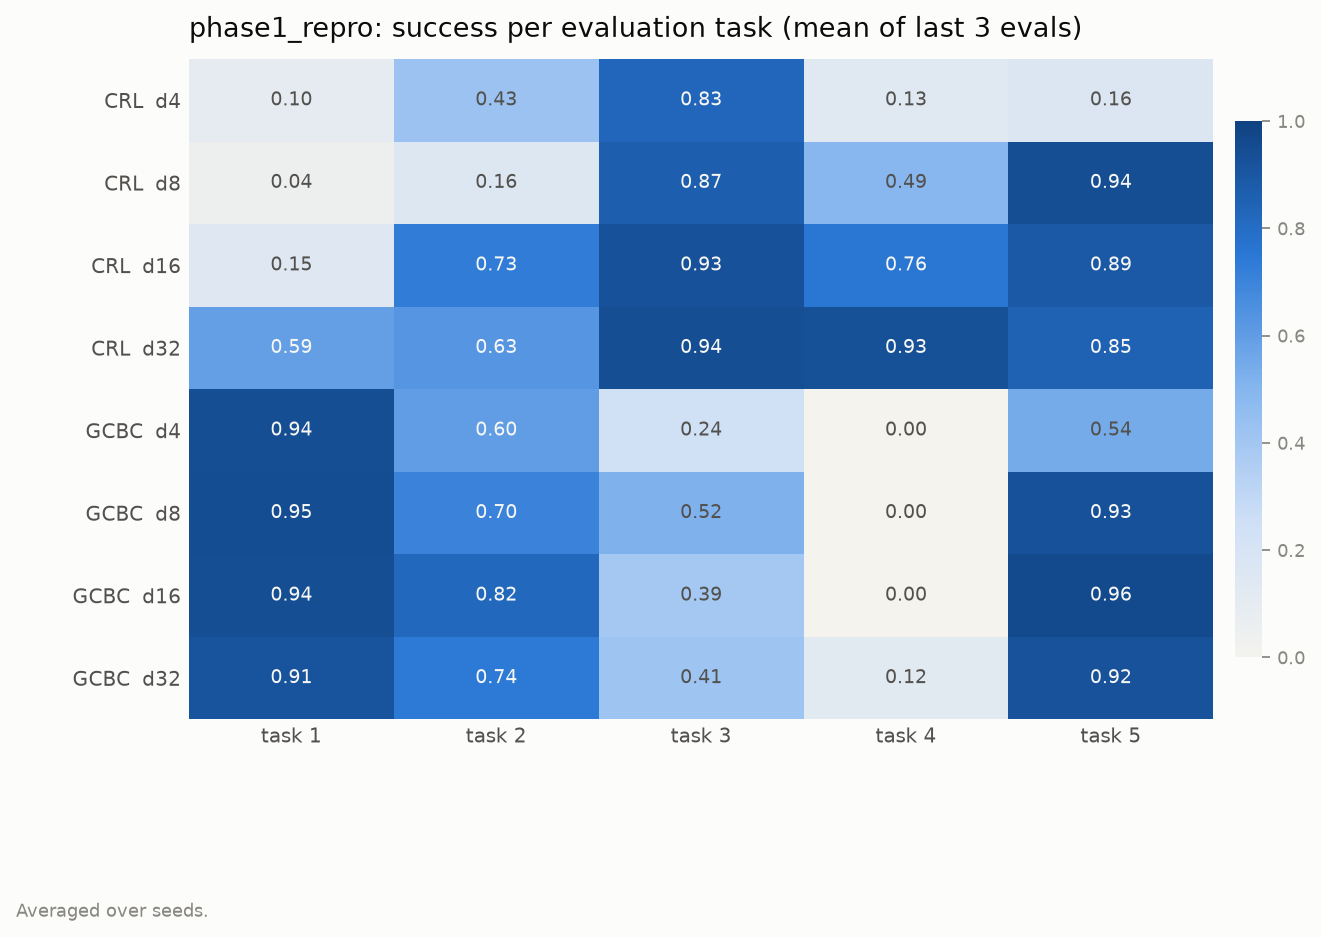

The file beside this chart, header and first rows:
config, status, task1, task2, task3, task4, task5
CRL  d4, finished, 0.0963, 0.4296, 0.8296, 0.1333, 0.163
CRL  d8, finished, 0.0444, 0.1556, 0.8667, 0.4889, 0.9407
CRL  d16, finished, 0.1481, 0.7333, 0.9259, 0.7556, 0.8889
CRL  d32, finished, 0.5926, 0.6296, 0.9407, 0.9333, 0.8519
GCBC  d4, finished, 0.9407, 0.6, 0.2444, 0.0, 0.5407
GCBC  d8, finished, 0.9481, 0.7037, 0.5185, 0.0, 0.9259
GCBC  d16, finished, 0.9407, 0.8222, 0.3926, 0.0, 0.963
GCBC  d32, finished, 0.9111, 0.7407, 0.4148, 0.1185, 0.9185
